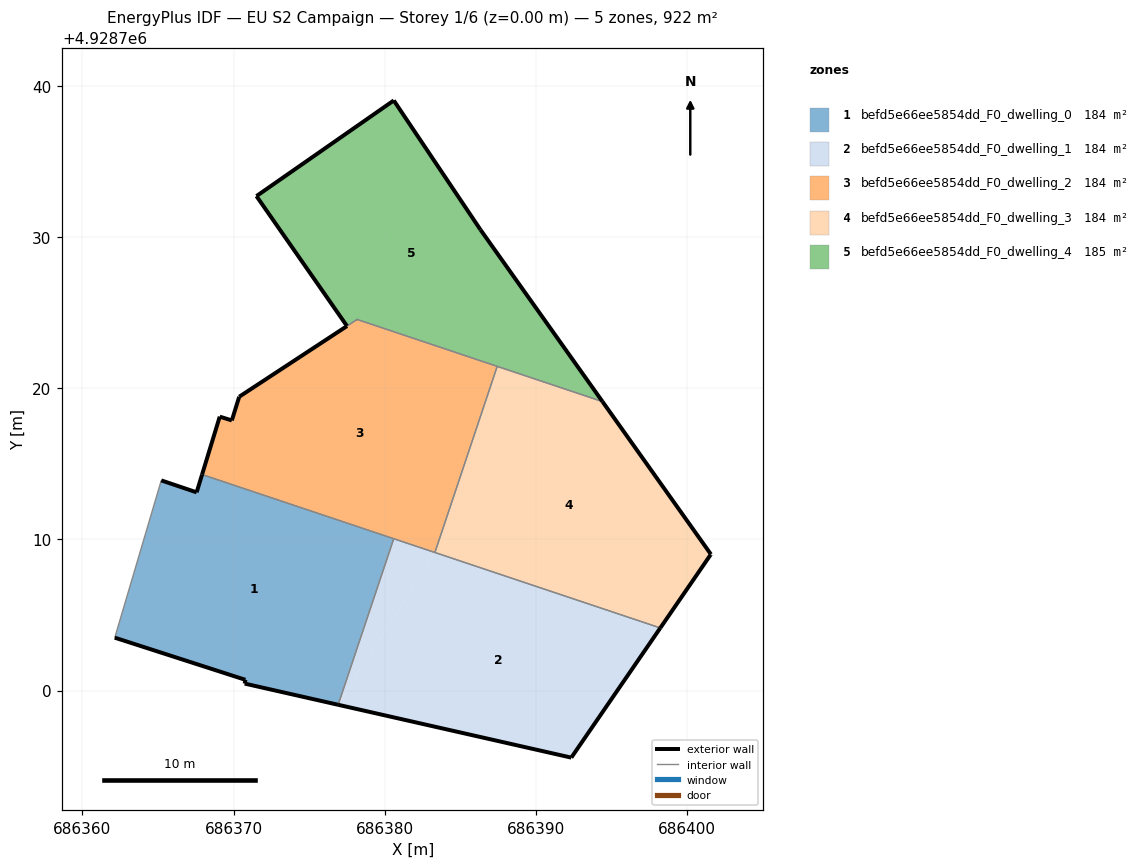
=== STOREY PLAN SPEC (per zone: floor XY polygon, exterior-wall plan segments, windows/doors) ===
zone 1: befd5e66ee5854dd_F0_dwelling_0  (184.4 m²)
  floor: (686376.92, 4928699.06) (686380.60, 4928710.05) (686367.92, 4928714.30) (686367.56, 4928713.12) (686365.22, 4928713.91) (686362.14, 4928703.50) (686370.79, 4928700.71) (686370.74, 4928700.46)
  exterior wall: (686376.92, 4928699.06) – (686370.74, 4928700.46)  [6.3 m]
  exterior wall: (686370.74, 4928700.46) – (686370.79, 4928700.71)  [0.3 m]
  exterior wall: (686370.79, 4928700.71) – (686362.14, 4928703.50)  [9.1 m]
  exterior wall: (686365.22, 4928713.91) – (686367.56, 4928713.12)  [2.5 m]
  exterior wall: (686367.56, 4928713.12) – (686367.92, 4928714.30)  [1.2 m]
  interior walls: 3
zone 2: befd5e66ee5854dd_F0_dwelling_1  (184.4 m²)
  floor: (686376.92, 4928699.06) (686383.33, 4928709.14) (686380.60, 4928710.05)
  floor: (686392.36, 4928695.56) (686398.25, 4928704.14) (686383.33, 4928709.14) (686376.92, 4928699.06)
  exterior wall: (686392.36, 4928695.56) – (686376.92, 4928699.06)  [15.8 m]
  exterior wall: (686398.25, 4928704.14) – (686392.36, 4928695.56)  [10.4 m]
  interior walls: 3
zone 3: befd5e66ee5854dd_F0_dwelling_2  (183.9 m²)
  floor: (686383.33, 4928709.14) (686387.45, 4928721.46) (686378.18, 4928724.56) (686370.38, 4928719.45) (686370.37, 4928719.43) (686369.89, 4928717.88) (686369.09, 4928718.13) (686367.92, 4928714.30)
  exterior wall: (686367.92, 4928714.30) – (686369.09, 4928718.13)  [4.0 m]
  exterior wall: (686369.09, 4928718.13) – (686369.89, 4928717.88)  [0.8 m]
  exterior wall: (686369.89, 4928717.88) – (686370.37, 4928719.43)  [1.6 m]
  exterior wall: (686370.37, 4928719.43) – (686370.38, 4928719.45)  [0.0 m]
  exterior wall: (686370.38, 4928719.45) – (686377.51, 4928724.12)  [8.5 m]
  interior walls: 5
zone 4: befd5e66ee5854dd_F0_dwelling_3  (184.4 m²)
  floor: (686398.25, 4928704.14) (686401.57, 4928708.99) (686401.60, 4928709.02) (686394.42, 4928719.12) (686387.45, 4928721.46) (686383.33, 4928709.14)
  exterior wall: (686401.60, 4928709.02) – (686401.57, 4928708.99)  [0.0 m]
  exterior wall: (686401.57, 4928708.99) – (686398.25, 4928704.14)  [5.9 m]
  exterior wall: (686394.42, 4928719.12) – (686401.60, 4928709.02)  [12.4 m]
  interior walls: 3
zone 5: befd5e66ee5854dd_F0_dwelling_4  (184.8 m²)
  floor: (686394.42, 4928719.12) (686386.35, 4928730.50) (686380.61, 4928739.06) (686371.52, 4928732.73) (686377.51, 4928724.13) (686378.17, 4928724.57)
  exterior wall: (686371.52, 4928732.73) – (686380.61, 4928739.06)  [11.1 m]
  exterior wall: (686380.61, 4928739.06) – (686386.35, 4928730.50)  [10.3 m]
  exterior wall: (686386.35, 4928730.50) – (686394.42, 4928719.12)  [13.9 m]
  exterior wall: (686377.51, 4928724.13) – (686371.52, 4928732.73)  [10.5 m]
  exterior wall: (686378.18, 4928724.56) – (686378.17, 4928724.57)  [0.0 m]
  interior walls: 3

=== DERIVED (storey summary) ===
Building: EU S2 Campaign
Storey: 1 of 6  (floor level z = 0.00 m)
Storey gross floor area: 921.9 m²
Zones on this storey: 5
  - befd5e66ee5854dd_F0_dwelling_0: floor 184.4 m²; exterior wall 19.4 m (58.2 m²); WWR 0.0%
  - befd5e66ee5854dd_F0_dwelling_1: floor 184.4 m²; exterior wall 26.2 m (78.7 m²); WWR 0.0%
  - befd5e66ee5854dd_F0_dwelling_2: floor 183.9 m²; exterior wall 15.0 m (45.1 m²); WWR 0.0%
  - befd5e66ee5854dd_F0_dwelling_3: floor 184.4 m²; exterior wall 18.3 m (54.9 m²); WWR 0.0%
  - befd5e66ee5854dd_F0_dwelling_4: floor 184.8 m²; exterior wall 45.8 m (137.4 m²); WWR 0.0%
Zone adjacency (shared interzone walls):
  - befd5e66ee5854dd_F0_dwelling_0 ↔ befd5e66ee5854dd_F0_dwelling_1
  - befd5e66ee5854dd_F0_dwelling_0 ↔ befd5e66ee5854dd_F0_dwelling_2
  - befd5e66ee5854dd_F0_dwelling_1 ↔ befd5e66ee5854dd_F0_dwelling_2
  - befd5e66ee5854dd_F0_dwelling_1 ↔ befd5e66ee5854dd_F0_dwelling_3
  - befd5e66ee5854dd_F0_dwelling_2 ↔ befd5e66ee5854dd_F0_dwelling_3
  - befd5e66ee5854dd_F0_dwelling_2 ↔ befd5e66ee5854dd_F0_dwelling_4
  - befd5e66ee5854dd_F0_dwelling_3 ↔ befd5e66ee5854dd_F0_dwelling_4